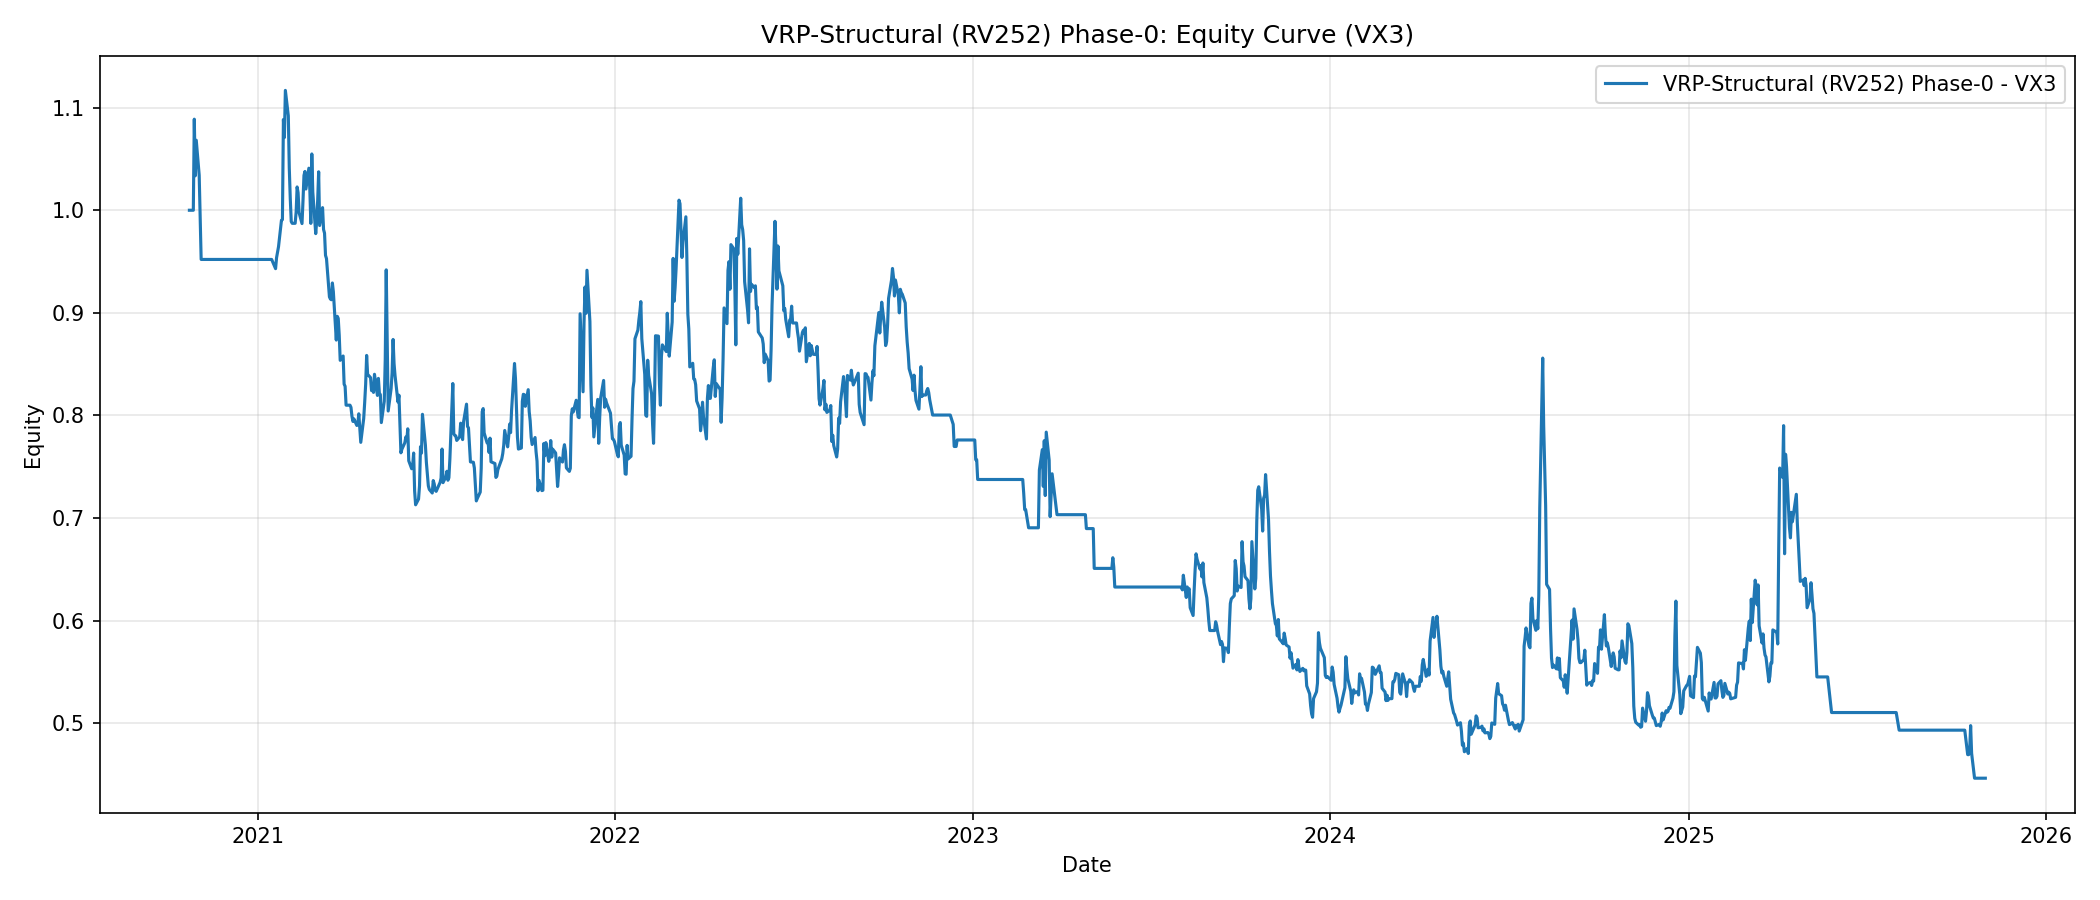

Data behind this chart, as committed beside it:
date, equity
2020-10-23, 1.0
2020-10-26, 1.0
2020-10-27, 1.0
2020-10-28, 1.089
2020-10-29, 1.034
2020-10-30, 1.068
2020-11-02, 1.034
2020-11-03, 0.9931
2020-11-04, 0.952
2020-11-05, 0.952
2020-11-06, 0.952
2020-11-09, 0.952
2020-11-10, 0.952
2020-11-11, 0.952
2020-11-12, 0.952
2020-11-13, 0.952
2020-11-16, 0.952
2020-11-17, 0.952
2020-11-18, 0.952
2020-11-19, 0.952
2020-11-20, 0.952
2020-11-23, 0.952
2020-11-24, 0.952
2020-11-25, 0.952
2020-11-27, 0.952
2020-11-30, 0.952
2020-12-01, 0.952
2020-12-02, 0.952
2020-12-03, 0.952
2020-12-04, 0.952
2020-12-07, 0.952
2020-12-08, 0.952
2020-12-09, 0.952
2020-12-10, 0.952
2020-12-11, 0.952
2020-12-14, 0.952
2020-12-15, 0.952
2020-12-16, 0.952
2020-12-17, 0.952
2020-12-18, 0.952
2020-12-21, 0.952
2020-12-22, 0.952
2020-12-23, 0.952
2020-12-24, 0.952
2020-12-28, 0.952
2020-12-29, 0.952
2020-12-30, 0.952
2020-12-31, 0.952
2021-01-04, 0.952
2021-01-05, 0.952
2021-01-06, 0.952
2021-01-07, 0.952
2021-01-08, 0.952
2021-01-11, 0.952
2021-01-12, 0.952
2021-01-13, 0.952
2021-01-14, 0.952
2021-01-15, 0.952
2021-01-19, 0.9431
2021-01-20, 0.9537
... 1,208 more rows
